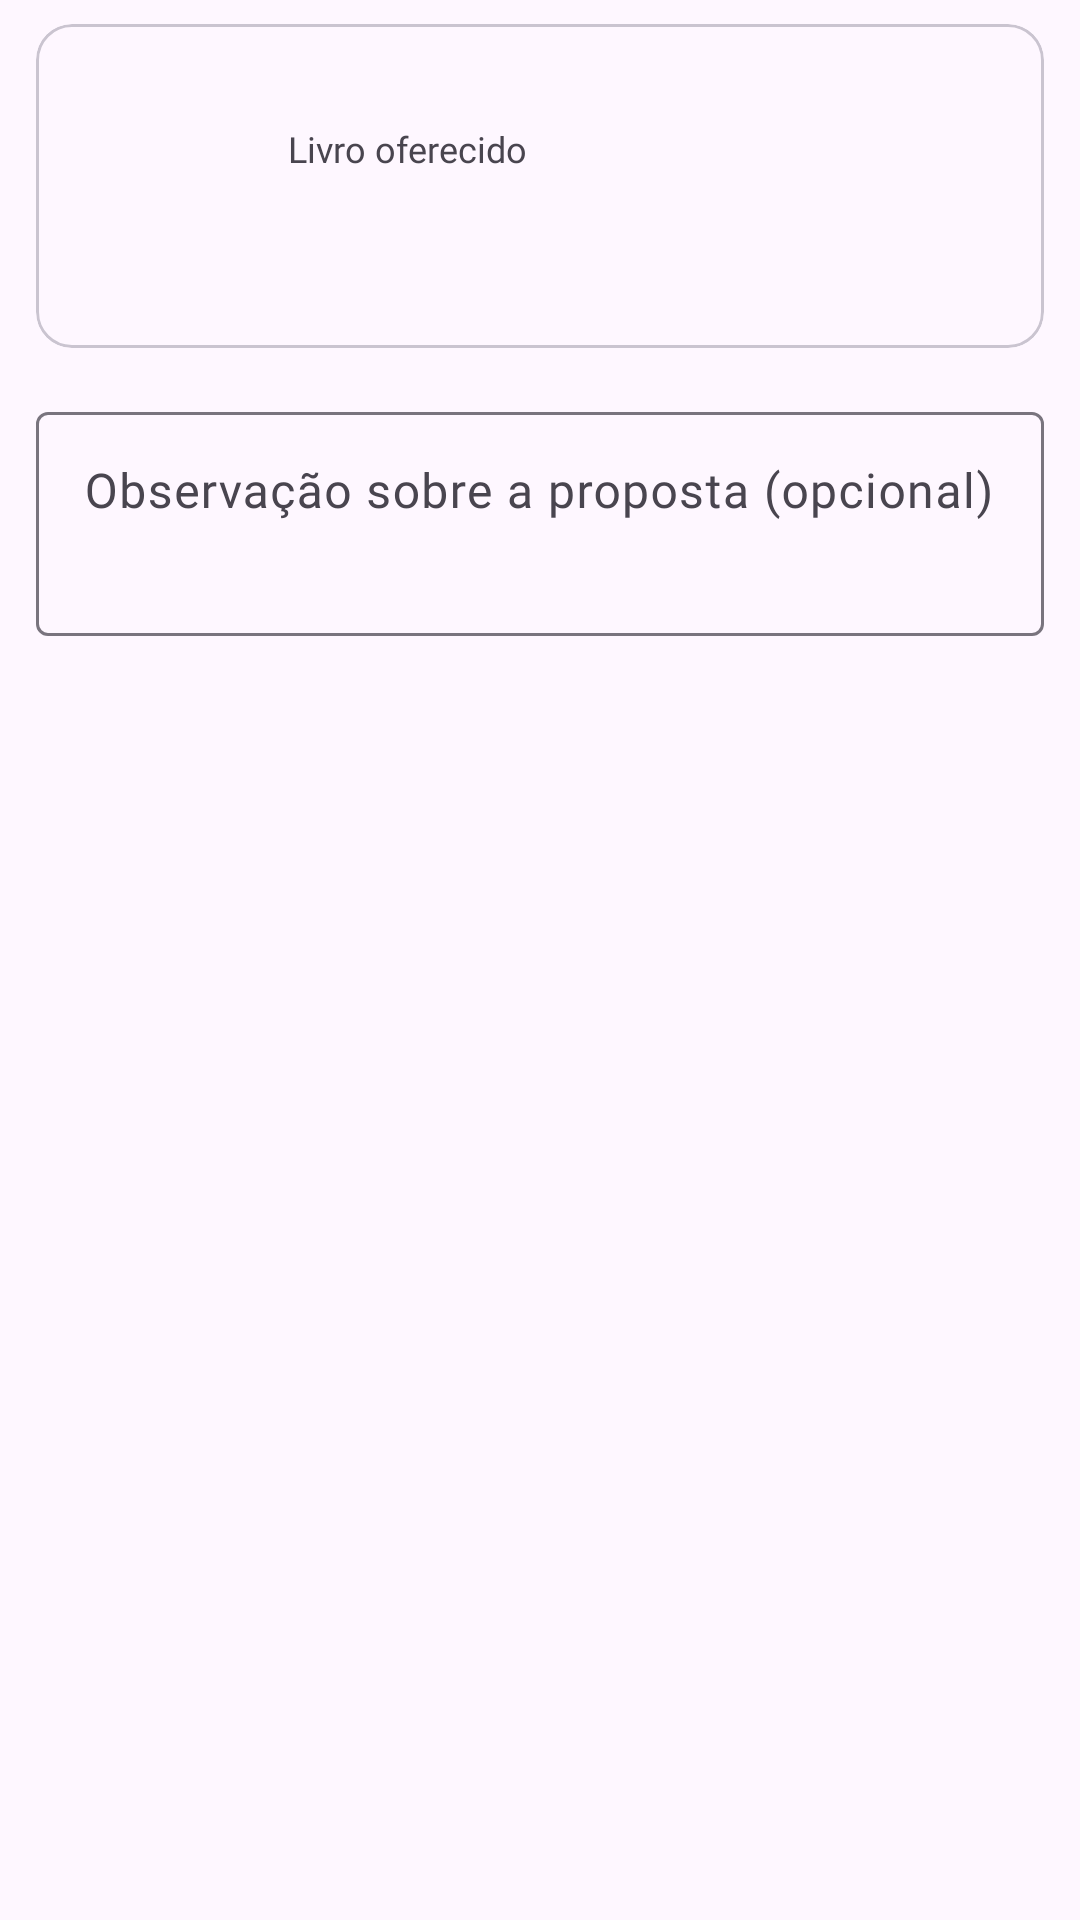

The Android layout XML behind this screen, and the referenced resources:
<!-- AndroidManifest.xml: application theme Theme.Trocabook -->
<!-- res/layout/dialog_observacao_troca.xml -->
<?xml version="1.0" encoding="utf-8"?>
<LinearLayout
    xmlns:android="http://schemas.android.com/apk/res/android"
    xmlns:app="http://schemas.android.com/apk/res-auto"
    xmlns:tools="http://schemas.android.com/tools"
    android:layout_width="match_parent"
    android:layout_height="wrap_content"
    android:orientation="vertical"
    android:padding="8dp">

    <com.google.android.material.card.MaterialCardView
        android:layout_width="match_parent"
        android:layout_height="wrap_content"
        android:layout_marginStart="4dp"
        android:layout_marginEnd="4dp"
        android:layout_marginBottom="16dp"
        app:cardCornerRadius="12dp"
        app:cardElevation="0dp"
        app:strokeColor="?attr/colorOutlineVariant"
        app:strokeWidth="1dp">

        <LinearLayout
            android:layout_width="match_parent"
            android:layout_height="wrap_content"
            android:gravity="center_vertical"
            android:orientation="horizontal"
            android:padding="12dp">

            <com.google.android.material.imageview.ShapeableImageView
                android:id="@+id/imgCapaLivroOferecido"
                android:layout_width="60dp"
                android:layout_height="84dp"
                android:contentDescription="Capa do livro oferecido"
                android:scaleType="centerCrop"
                app:shapeAppearanceOverlay="@style/ShapeAppearance.Material3.Corner.Small"
                tools:src="@drawable/placeholder_capa" />

            <LinearLayout
                android:layout_width="0dp"
                android:layout_height="wrap_content"
                android:layout_marginStart="12dp"
                android:layout_weight="1"
                android:orientation="vertical">

                <TextView
                    android:layout_width="wrap_content"
                    android:layout_height="wrap_content"
                    android:fontFamily="@font/manrope_regular"
                    android:text="Livro oferecido"
                    android:textColor="?attr/colorOnSurfaceVariant"
                    android:textSize="12sp" />

                <TextView
                    android:id="@+id/txtTituloLivroOferecido"
                    android:layout_width="match_parent"
                    android:layout_height="wrap_content"
                    android:layout_marginTop="3dp"
                    android:ellipsize="end"
                    android:fontFamily="@font/manrope_bold"
                    android:maxLines="2"
                    android:textColor="?attr/colorOnSurface"
                    android:textSize="16sp"
                    tools:text="Batman: Urban Legends (2021-) #14" />

            </LinearLayout>

        </LinearLayout>

    </com.google.android.material.card.MaterialCardView>

    <com.google.android.material.textfield.TextInputLayout
        android:id="@+id/layoutObservacaoTroca"
        style="@style/Widget.Material3.TextInputLayout.OutlinedBox"
        android:layout_width="match_parent"
        android:layout_height="wrap_content"
        android:layout_marginStart="4dp"
        android:layout_marginEnd="4dp"
        android:hint="Observação sobre a proposta (opcional)">

        <com.google.android.material.textfield.TextInputEditText
            android:id="@+id/inputObservacaoTroca"
            android:layout_width="match_parent"
            android:layout_height="wrap_content"
            android:fontFamily="@font/manrope_regular"
            android:gravity="top|start"
            android:inputType="textCapSentences|textMultiLine"
            android:maxLength="500"
            android:maxLines="4"
            android:minLines="2" />

    </com.google.android.material.textfield.TextInputLayout>

</LinearLayout>
<!-- resources referenced by this layout -->
<resources>
  <!-- drawable placeholder_capa (drawable) -->
  <?xml version="1.0" encoding="utf-8"?>
  <shape xmlns:android="http://schemas.android.com/apk/res/android">
      <solid android:color="#DDDDDD"/>
  
      <corners android:radius="12dp"/>
  </shape>
  <style name="Theme.Trocabook" parent="Base.Theme.Trocabook" />
  <style name="Base.Theme.Trocabook" parent="Theme.Material3.DayNight.NoActionBar">
          
          
      </style>
</resources>
